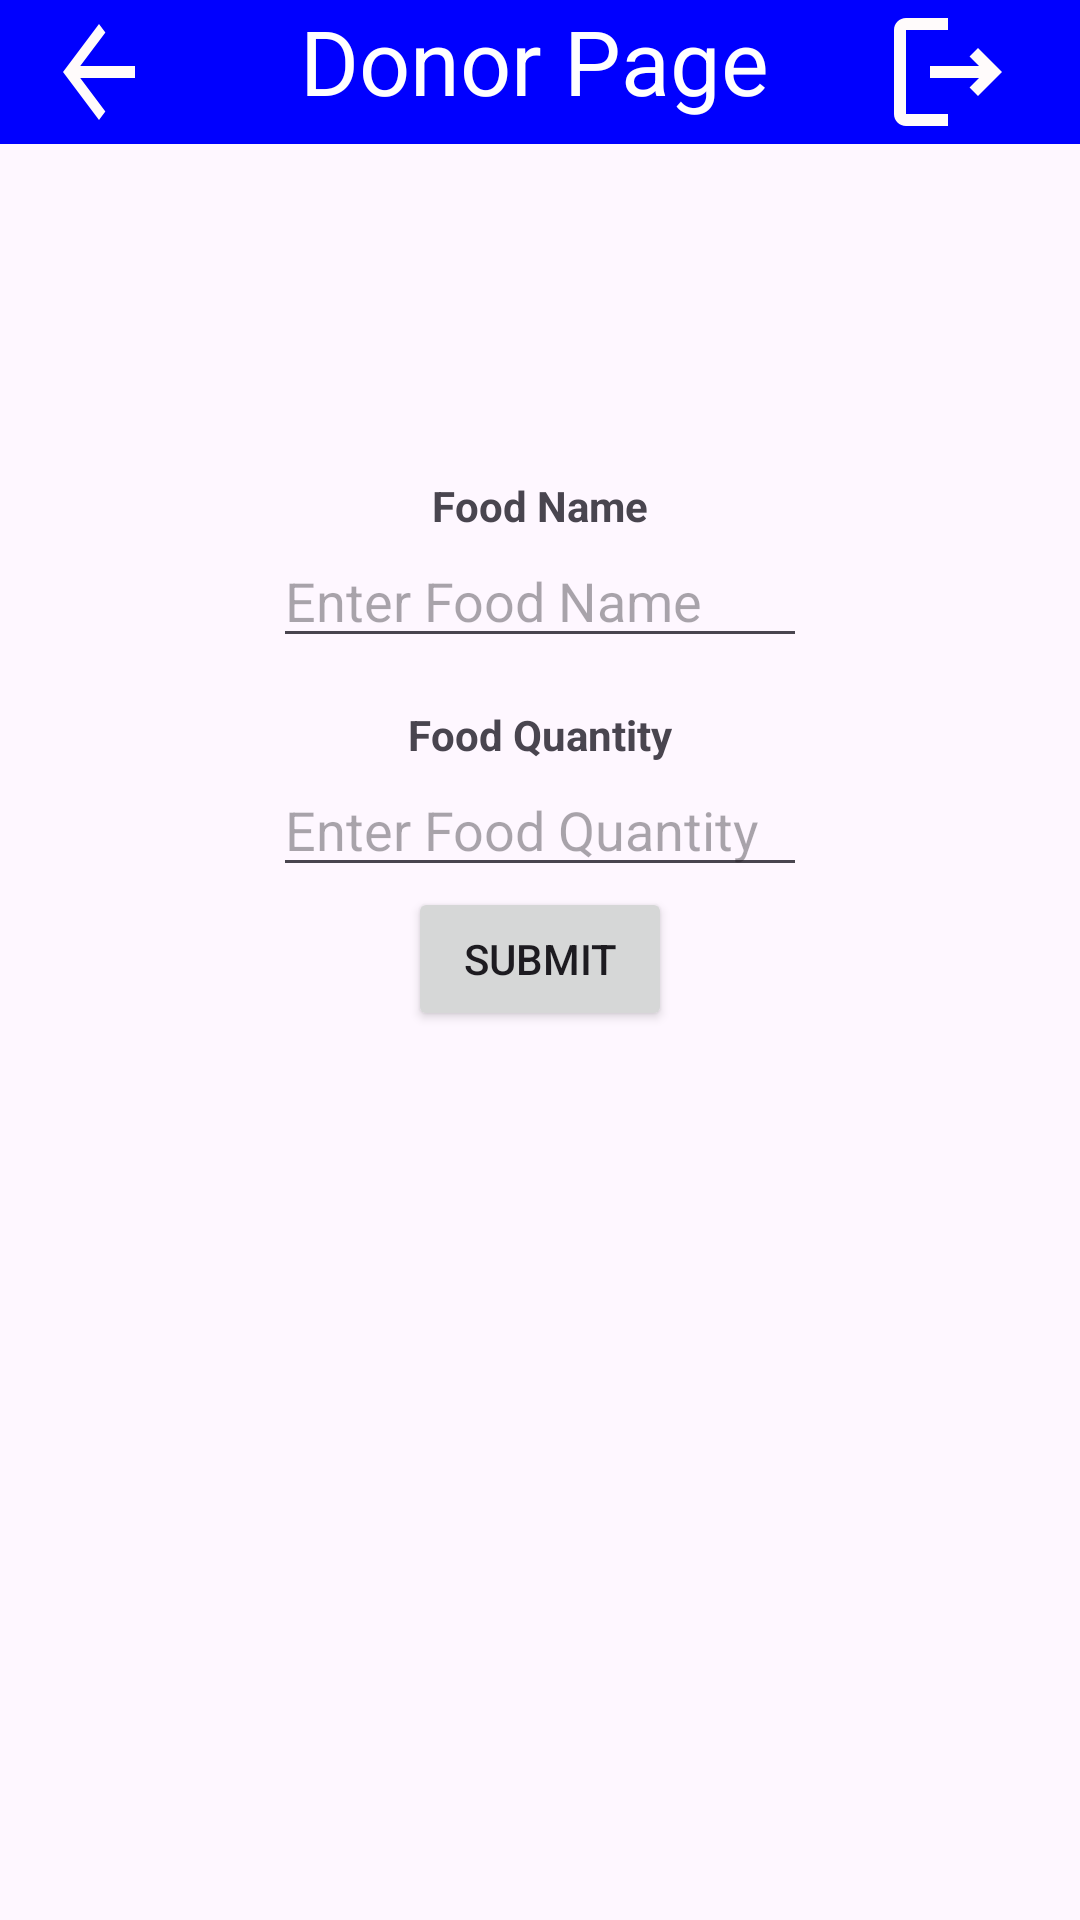

Here is an Android app screen rendered from its layout file. Give the layout XML and the strings, colors and styles it references.
<!-- AndroidManifest.xml: application theme Theme.Food_application -->
<!-- res/layout/donor_page.xml -->
<?xml version="1.0" encoding="utf-8"?>
<LinearLayout xmlns:android="http://schemas.android.com/apk/res/android"
    android:layout_width="match_parent"
    android:layout_height="match_parent"
    android:id="@+id/view_linear_layout"
    android:orientation="vertical"
    xmlns:tools="http://schemas.android.com/tools"
    tools:context=".DonorPage">
    <RelativeLayout
        android:layout_width="match_parent"
        android:layout_height="wrap_content"
        android:background="#0000ff">
        <RelativeLayout
            android:layout_width="match_parent"
            android:layout_height="wrap_content">

            <ImageView
                android:id="@+id/back"
                android:layout_width="wrap_content"
                android:layout_height="wrap_content"
                android:src="@drawable/baseline_arrow_back_24"
                android:layout_marginLeft="15dp"
                android:layout_alignParentLeft="true"/>

            <TextView
                android:layout_width="wrap_content"
                android:layout_height="wrap_content"
                android:text="Donor Page"
                android:textSize="30dp"
                android:paddingLeft="100dp"
                android:textColor="@color/white">
            </TextView>

            <ImageView
                android:id="@+id/logout"
                android:layout_width="wrap_content"
                android:layout_height="wrap_content"
                android:src="@drawable/outline_logout_24"
                android:layout_marginRight="20dp"
                android:layout_alignParentEnd="true">

            </ImageView>

        </RelativeLayout>
    </RelativeLayout>

    <ScrollView xmlns:android="http://schemas.android.com/apk/res/android"
        android:layout_width="match_parent"
        android:layout_height="match_parent"
        xmlns:tools="http://schemas.android.com/tools">

        <LinearLayout
            android:id="@+id/linear_layout"
            android:layout_width="match_parent"
            android:layout_height="wrap_content"
            android:orientation="vertical">

            <ImageView
                android:id="@+id/button"
                android:background="@drawable/border_layout"
                android:layout_width="wrap_content"
                android:layout_height="wrap_content"
                android:layout_marginLeft="320sp"
                android:layout_marginTop="20sp"
                android:src="@drawable/baseline_upload_24"/>

            <LinearLayout
                android:layout_width="match_parent"
                android:layout_height="wrap_content"
                android:orientation="vertical"
                android:background="@drawable/rounded_corner_background"
                android:padding="16dp"
                android:id="@+id/linear_layout_2"
                android:layout_margin="75dp">

                <TextView
                    android:layout_width="wrap_content"
                    android:layout_height="wrap_content"
                    android:text="Food Name"
                    android:textStyle="bold"
                    android:layout_gravity="center"/>

                <EditText
                    android:id="@+id/name"
                    android:layout_width="match_parent"
                    android:layout_height="wrap_content"
                    android:hint="Enter Food Name"/>

                <TextView
                    android:layout_width="wrap_content"
                    android:layout_height="wrap_content"
                    android:text="Food Quantity"
                    android:layout_marginTop="16dp"
                    android:textStyle="bold"
                    android:layout_gravity="center"/>

                <EditText
                    android:id="@+id/quantity"
                    android:layout_width="match_parent"
                    android:layout_height="wrap_content"
                    android:hint="Enter Food Quantity"/>

                <Button
                    android:id="@+id/l_l_button"
                    android:layout_width="wrap_content"
                    android:layout_height="wrap_content"
                    android:text="Submit"
                    android:layout_gravity="center"/>
            </LinearLayout>
        </LinearLayout>
    </ScrollView>



</LinearLayout>
<!-- resources referenced by this layout -->
<resources>
  <color name="white">#FFFFFFFF</color>
  <!-- drawable baseline_arrow_back_24 (drawable) -->
  <vector android:autoMirrored="true" android:height="48dp"
      android:tint="#FFFBFB" android:viewportHeight="24"
      android:viewportWidth="24" android:width="36dp" xmlns:android="http://schemas.android.com/apk/res/android">
      <path android:fillColor="@android:color/white" android:pathData="M20,11H7.83l5.59,-5.59L12,4l-8,8 8,8 1.41,-1.41L7.83,13H20v-2z"/>
  </vector>
  <!-- drawable border_layout (drawable) -->
  <shape xmlns:android="http://schemas.android.com/apk/res/android"
      android:shape="rectangle">
      <solid android:color="#FFFFFF" /> 
      <corners android:radius="8dp" /> 
      <stroke
          android:width="2dp"
          android:color="#145287" /> 
  </shape>
  <!-- drawable outline_logout_24 (drawable) -->
  <vector android:autoMirrored="true" android:height="48dp"
      android:tint="#FFFBFB" android:viewportHeight="24"
      android:viewportWidth="24" android:width="48dp" xmlns:android="http://schemas.android.com/apk/res/android">
      <path android:fillColor="@android:color/white" android:pathData="M17,8l-1.41,1.41L17.17,11H9v2h8.17l-1.58,1.58L17,16l4,-4L17,8zM5,5h7V3H5C3.9,3 3,3.9 3,5v14c0,1.1 0.9,2 2,2h7v-2H5V5z"/>
  </vector>
  <style name="Theme.Food_application" parent="Base.Theme.Food_application" />
  <style name="Base.Theme.Food_application" parent="Theme.Material3.DayNight.NoActionBar">
          
          
          <item name="android:statusBarColor">@color/statusbar</item>
      </style>
  <color name="statusbar">#0048FE</color>
</resources>
